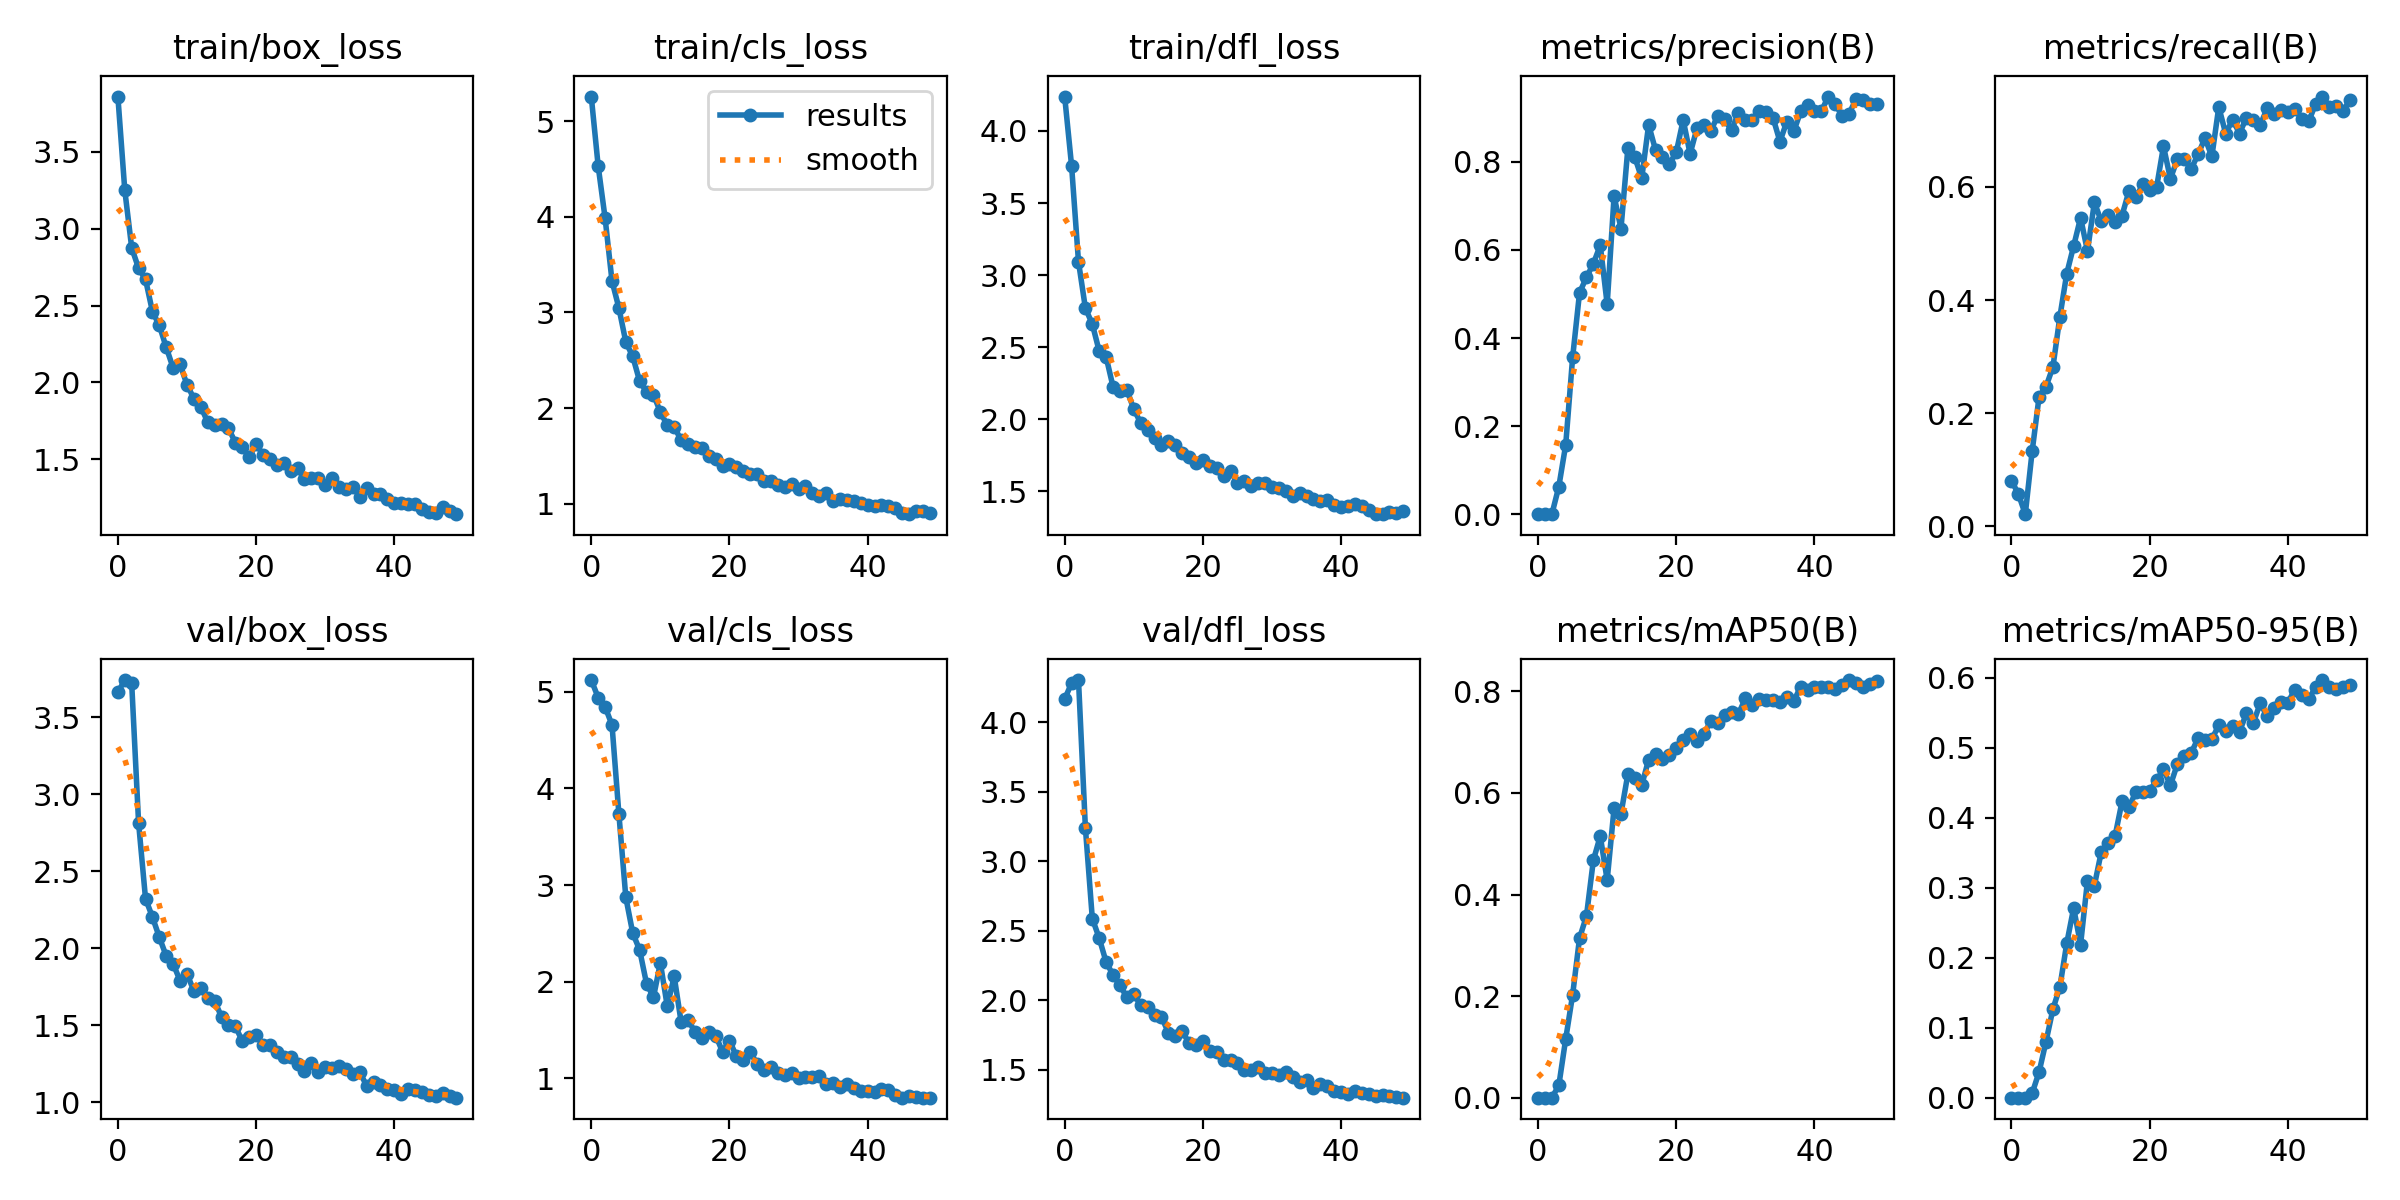

The data file committed next to this chart (first rows):
epoch, train/box_loss, train/cls_loss, train/dfl_loss, metrics/precision(B), metrics/recall(B), metrics/mAP50(B), metrics/mAP50-95(B), val/box_loss, val/cls_loss, val/dfl_loss, lr/pg0, lr/pg1, lr/pg2
0, 3.86, 5.257, 4.239, 0.00048, 0.08085, 0.00034, 0.00014, 3.662, 5.12, 4.165, 0.000541, 0.000541, 0.000541
1, 3.251, 4.53, 3.758, 0.00063, 0.05739, 0.00047, 0.00015, 3.742, 4.939, 4.281, 0.001075, 0.001075, 0.001075
2, 2.876, 3.987, 3.092, 0.00064, 0.02166, 0.00044, 0.00022, 3.72, 4.843, 4.303, 0.001587, 0.001587, 0.001587
3, 2.742, 3.329, 2.77, 0.06282, 0.1335, 0.0243, 0.00666, 2.813, 4.657, 3.238, 0.001568, 0.001568, 0.001568
4, 2.671, 3.046, 2.66, 0.1578, 0.2295, 0.116, 0.03692, 2.323, 3.732, 2.587, 0.001568, 0.001568, 0.001568
5, 2.462, 2.691, 2.471, 0.3561, 0.2469, 0.2026, 0.08032, 2.204, 2.872, 2.446, 0.001535, 0.001535, 0.001535
6, 2.371, 2.541, 2.432, 0.5028, 0.2819, 0.3143, 0.1267, 2.072, 2.504, 2.274, 0.001502, 0.001502, 0.001502
7, 2.228, 2.281, 2.224, 0.5381, 0.3699, 0.3577, 0.1581, 1.95, 2.329, 2.181, 0.001469, 0.001469, 0.001469
8, 2.094, 2.17, 2.198, 0.5688, 0.4468, 0.4675, 0.2207, 1.9, 1.98, 2.107, 0.001436, 0.001436, 0.001436
9, 2.118, 2.142, 2.204, 0.6108, 0.4955, 0.5152, 0.2711, 1.79, 1.841, 2.022, 0.001403, 0.001403, 0.001403
10, 1.986, 1.959, 2.07, 0.4767, 0.5453, 0.4284, 0.2188, 1.836, 2.195, 2.047, 0.00137, 0.00137, 0.00137
11, 1.896, 1.82, 1.974, 0.7221, 0.4865, 0.5703, 0.3101, 1.723, 1.745, 1.962, 0.001337, 0.001337, 0.001337
12, 1.842, 1.808, 1.928, 0.6486, 0.5726, 0.5592, 0.3033, 1.746, 2.056, 1.955, 0.001304, 0.001304, 0.001304
13, 1.742, 1.663, 1.872, 0.8318, 0.5391, 0.6376, 0.3514, 1.677, 1.586, 1.89, 0.001271, 0.001271, 0.001271
14, 1.724, 1.624, 1.821, 0.8107, 0.5494, 0.6294, 0.3637, 1.659, 1.602, 1.881, 0.001238, 0.001238, 0.001238
15, 1.731, 1.598, 1.845, 0.7626, 0.5377, 0.6154, 0.3743, 1.555, 1.486, 1.767, 0.001205, 0.001205, 0.001205
16, 1.702, 1.588, 1.823, 0.8841, 0.5493, 0.6656, 0.4233, 1.5, 1.42, 1.742, 0.001172, 0.001172, 0.001172
17, 1.609, 1.502, 1.765, 0.8267, 0.5925, 0.6767, 0.4157, 1.494, 1.485, 1.78, 0.001139, 0.001139, 0.001139
18, 1.579, 1.47, 1.737, 0.8121, 0.5814, 0.6661, 0.4365, 1.399, 1.444, 1.69, 0.001106, 0.001106, 0.001106
19, 1.515, 1.391, 1.698, 0.7953, 0.6041, 0.6754, 0.437, 1.427, 1.277, 1.677, 0.001073, 0.001073, 0.001073
20, 1.599, 1.412, 1.718, 0.8217, 0.5952, 0.6894, 0.4388, 1.437, 1.392, 1.704, 0.00104, 0.00104, 0.00104
21, 1.531, 1.386, 1.676, 0.8951, 0.5992, 0.7045, 0.4536, 1.374, 1.231, 1.634, 0.001007, 0.001007, 0.001007
22, 1.504, 1.339, 1.661, 0.8181, 0.6716, 0.716, 0.4691, 1.373, 1.195, 1.627, 0.0009739, 0.0009739, 0.0009739
23, 1.465, 1.311, 1.604, 0.8767, 0.6142, 0.703, 0.4466, 1.325, 1.273, 1.573, 0.0009409, 0.0009409, 0.0009409
24, 1.478, 1.311, 1.639, 0.8834, 0.6487, 0.7167, 0.4767, 1.294, 1.151, 1.568, 0.0009078, 0.0009078, 0.0009078
25, 1.425, 1.236, 1.56, 0.8701, 0.649, 0.741, 0.4877, 1.292, 1.089, 1.546, 0.0008748, 0.0008748, 0.0008748
26, 1.443, 1.235, 1.573, 0.9048, 0.6316, 0.7381, 0.4927, 1.247, 1.117, 1.498, 0.0008418, 0.0008418, 0.0008418
27, 1.373, 1.199, 1.536, 0.8963, 0.6572, 0.7544, 0.5135, 1.205, 1.053, 1.501, 0.0008088, 0.0008088, 0.0008088
28, 1.379, 1.173, 1.557, 0.872, 0.6861, 0.7591, 0.5108, 1.258, 1.037, 1.518, 0.0007758, 0.0007758, 0.0007758
29, 1.377, 1.202, 1.557, 0.911, 0.6536, 0.7553, 0.5126, 1.2, 1.055, 1.473, 0.0007428, 0.0007428, 0.0007428
30, 1.336, 1.153, 1.526, 0.894, 0.741, 0.7864, 0.5322, 1.228, 1.008, 1.48, 0.0007098, 0.0007098, 0.0007098
31, 1.379, 1.182, 1.521, 0.8949, 0.694, 0.7741, 0.5238, 1.222, 1.01, 1.46, 0.0006768, 0.0006768, 0.0006768
32, 1.323, 1.117, 1.502, 0.9153, 0.7185, 0.7847, 0.531, 1.237, 1.012, 1.481, 0.0006438, 0.0006438, 0.0006438
33, 1.308, 1.087, 1.464, 0.9123, 0.6942, 0.7831, 0.5231, 1.215, 1.027, 1.447, 0.0006108, 0.0006108, 0.0006108
34, 1.323, 1.11, 1.486, 0.9, 0.7221, 0.783, 0.5492, 1.183, 0.9395, 1.412, 0.0005778, 0.0005778, 0.0005778
35, 1.258, 1.027, 1.469, 0.8461, 0.7189, 0.7796, 0.5356, 1.197, 0.9556, 1.426, 0.0005448, 0.0005448, 0.0005448
36, 1.315, 1.05, 1.446, 0.8912, 0.7095, 0.7897, 0.5637, 1.108, 0.9151, 1.371, 0.0005118, 0.0005118, 0.0005118
37, 1.272, 1.037, 1.432, 0.8689, 0.7385, 0.7808, 0.5448, 1.134, 0.9455, 1.399, 0.0004788, 0.0004788, 0.0004788
38, 1.276, 1.032, 1.437, 0.9144, 0.7281, 0.8093, 0.5575, 1.112, 0.9056, 1.382, 0.0004458, 0.0004458, 0.0004458
39, 1.241, 1.012, 1.405, 0.93, 0.7355, 0.8021, 0.5652, 1.085, 0.8656, 1.347, 0.0004127, 0.0004127, 0.0004127
40, 1.216, 0.9843, 1.387, 0.9155, 0.7326, 0.8087, 0.5647, 1.083, 0.8663, 1.338, 0.0003797, 0.0003797, 0.0003797
41, 1.213, 0.9804, 1.4, 0.9152, 0.7371, 0.8092, 0.5831, 1.054, 0.8618, 1.326, 0.0003467, 0.0003467, 0.0003467
42, 1.213, 0.9881, 1.412, 0.9482, 0.7199, 0.8079, 0.5751, 1.085, 0.8866, 1.346, 0.0003137, 0.0003137, 0.0003137
43, 1.213, 0.9757, 1.395, 0.9309, 0.7155, 0.8055, 0.5693, 1.083, 0.8815, 1.336, 0.0002807, 0.0002807, 0.0002807
44, 1.175, 0.9565, 1.37, 0.9044, 0.746, 0.8127, 0.5864, 1.065, 0.8302, 1.327, 0.0002477, 0.0002477, 0.0002477
45, 1.156, 0.9046, 1.341, 0.9093, 0.7595, 0.8223, 0.5968, 1.047, 0.8014, 1.311, 0.0002147, 0.0002147, 0.0002147
46, 1.151, 0.8915, 1.343, 0.9416, 0.7416, 0.8168, 0.5869, 1.044, 0.8222, 1.315, 0.0001817, 0.0001817, 0.0001817
47, 1.19, 0.9204, 1.358, 0.9408, 0.7431, 0.8084, 0.5847, 1.064, 0.8135, 1.315, 0.0001487, 0.0001487, 0.0001487
48, 1.166, 0.9234, 1.348, 0.9307, 0.7343, 0.8143, 0.5863, 1.041, 0.8016, 1.301, 0.0001157, 0.0001157, 0.0001157
49, 1.143, 0.9046, 1.366, 0.9322, 0.7542, 0.8199, 0.5903, 1.031, 0.8027, 1.299, 8.2683e-05, 8.2683e-05, 8.2683e-05
